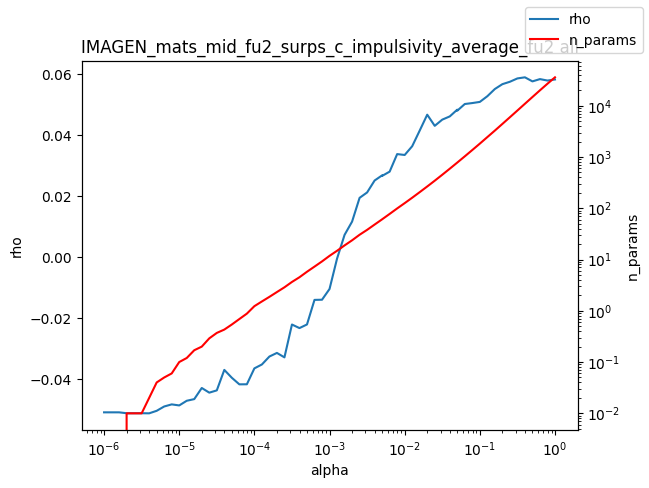

Data behind this chart, as committed beside it:
alpha, rho, n_params
1e-06, -0.05088, 0.0
1.2589254117941661e-06, -0.05088, 0.0
1.584893192461111e-06, -0.05088, 0.0
1.9952623149688787e-06, -0.05117, 0.01
2.511886431509577e-06, -0.05117, 0.01
3.162277660168379e-06, -0.05117, 0.01
3.981071705534969e-06, -0.0512, 0.02
5.011872336272715e-06, -0.05038, 0.04
6.30957344480193e-06, -0.04896, 0.05
7.943282347242805e-06, -0.04827, 0.06
1e-05, -0.04862, 0.1
1.2589254117941661e-05, -0.04709, 0.12
1.5848931924611107e-05, -0.04654, 0.17
1.9952623149688786e-05, -0.0429, 0.2
2.511886431509577e-05, -0.04443, 0.29
3.1622776601683795e-05, -0.04368, 0.37
3.9810717055349695e-05, -0.03697, 0.43
5.011872336272725e-05, -0.03955, 0.54
6.309573444801929e-05, -0.0417, 0.69
7.943282347242806e-05, -0.04168, 0.88
0.0001, -0.03647, 1.23
0.0001259, -0.03519, 1.52
0.0001585, -0.03258, 1.87
0.0001995, -0.0314, 2.32
0.0002512, -0.03285, 2.87
0.0003162, -0.02209, 3.65
0.0003981, -0.02326, 4.51
0.0005012, -0.02207, 5.77
0.000631, -0.01401, 7.27
0.0007943, -0.01396, 9.18
0.001, -0.01044, 11.79
0.001259, -0.0004866, 14.8
0.001585, 0.007296, 18.84
0.001995, 0.01165, 23.69
0.002512, 0.01944, 30.41
0.003162, 0.02121, 37.88
0.003981, 0.02513, 48.06
0.005, 0.0268, 60.69
0.005012, 0.02664, 60.87
0.00631, 0.02804, 77.51
0.007943, 0.03379, 99.13
0.01, 0.0335, 125.8
0.01259, 0.03637, 160.4
0.01585, 0.0415, 206
0.01995, 0.0467, 265.7
0.02512, 0.04305, 344.5
0.03162, 0.04508, 450
0.03981, 0.04614, 590.5
0.05, 0.04834, 776
0.05012, 0.04802, 778.3
0.0631, 0.05021, 1030
0.07943, 0.05052, 1367
0.1, 0.0509, 1821
0.1259, 0.05276, 2442
0.1585, 0.05513, 3272
0.1995, 0.05671, 4411
0.2512, 0.0575, 5957
0.3162, 0.05859, 8056
0.3981, 0.05896, 10912
0.5012, 0.05763, 14768
... 3 more rows
